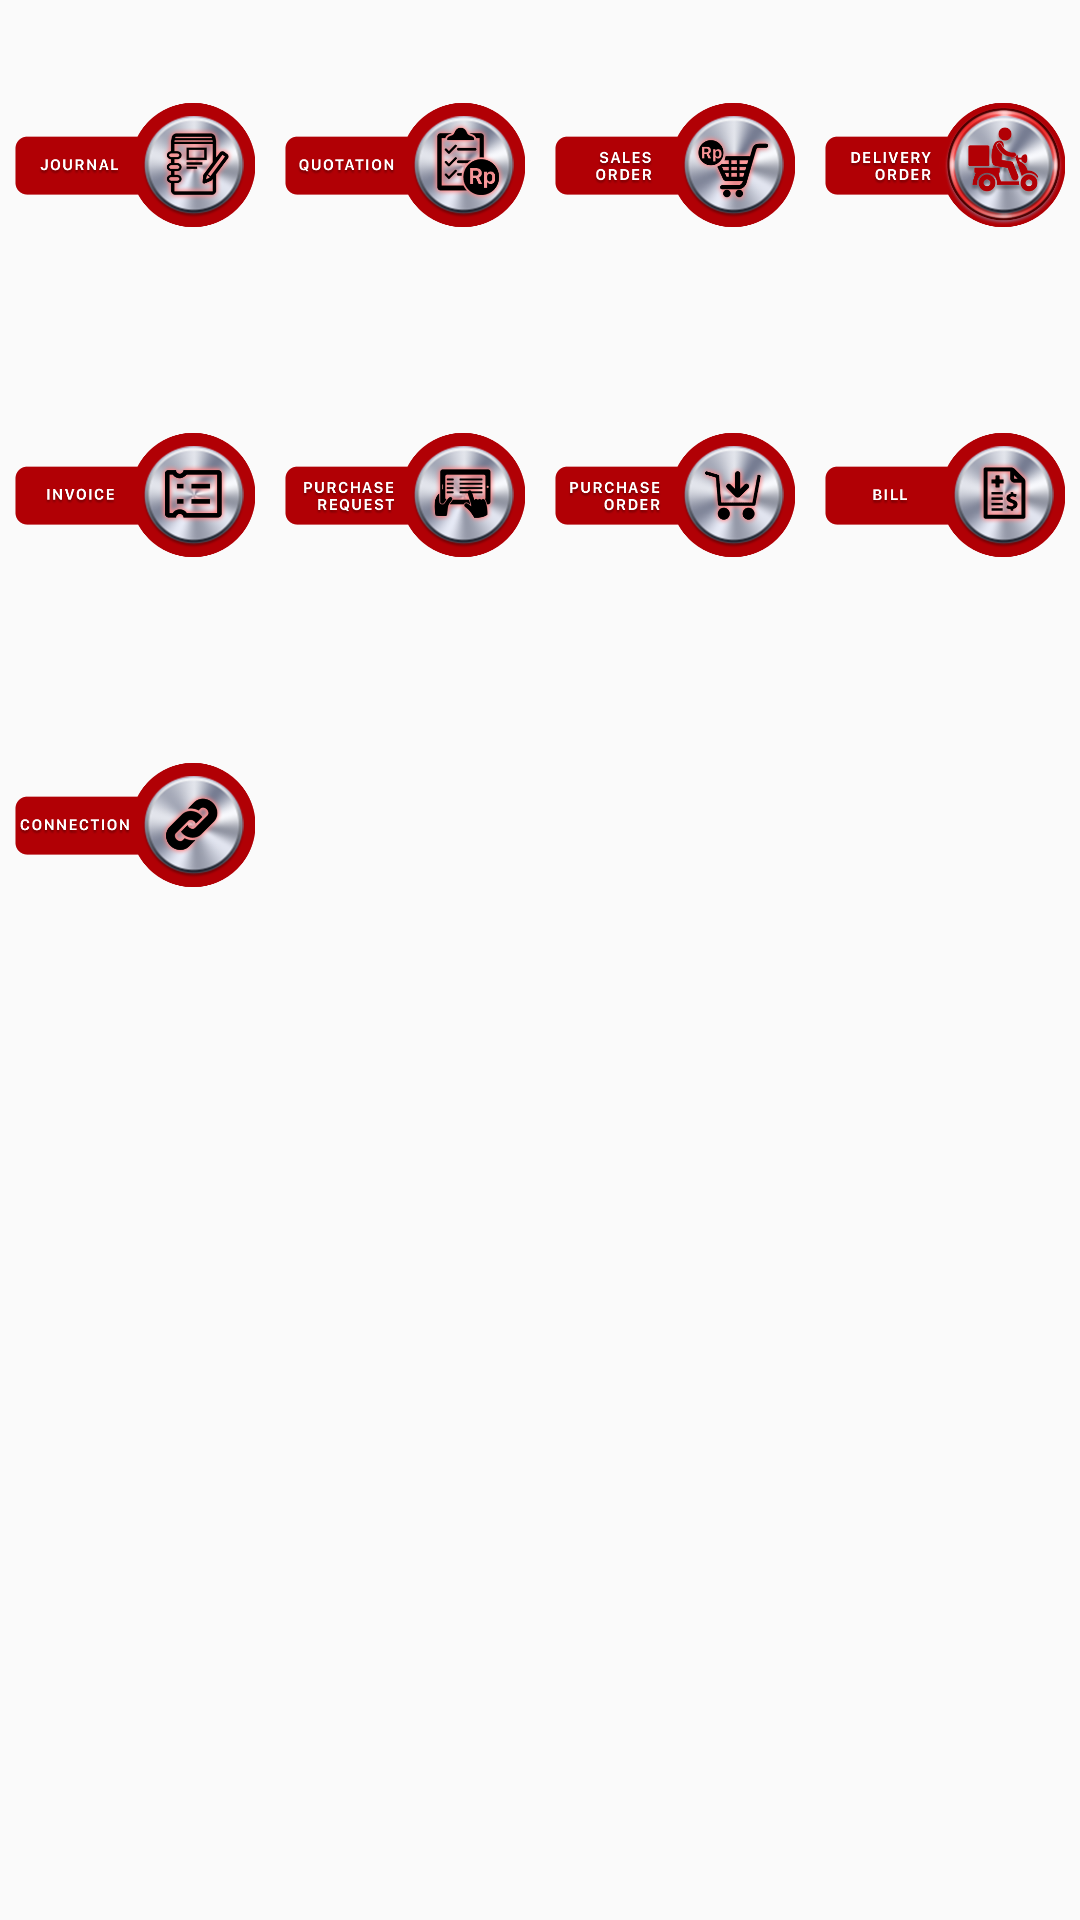

Here is an Android app screen rendered from its layout file. Give the layout XML and the strings, colors and styles it references.
<!-- AndroidManifest.xml: application theme AppTheme -->
<!-- res/layout/fragment_input.xml -->
<?xml version="1.0" encoding="utf-8"?>
<FrameLayout xmlns:android="http://schemas.android.com/apk/res/android"
    xmlns:tools="http://schemas.android.com/tools"
    android:layout_width="match_parent"
    android:layout_height="match_parent"
    tools:context=".InputFragment">

    
   <include layout="@layout/filler_input"/>

</FrameLayout>
<!-- res/layout/filler_input.xml (included above) -->
<?xml version="1.0" encoding="utf-8"?>
<ScrollView xmlns:android="http://schemas.android.com/apk/res/android"
    xmlns:app="http://schemas.android.com/apk/res-auto"
    android:layout_width="match_parent"
    android:layout_height="match_parent">

    <LinearLayout
        android:layout_width="match_parent"
        android:layout_height="match_parent"
        android:orientation="vertical">

        <LinearLayout
            android:layout_width="match_parent"
            android:layout_height="wrap_content"
            android:orientation="horizontal"
            android:weightSum="4">

            <RelativeLayout
                android:layout_width="0dp"
                android:layout_height="wrap_content"
                android:layout_weight="1"
                android:padding="5dp">

                <ImageView
                    android:id="@+id/menuInput"
                    android:layout_width="100dp"
                    android:layout_height="100dp"
                    android:layout_centerInParent="true"
                    android:src="@drawable/icon_journal" />
            </RelativeLayout>

            <RelativeLayout
                android:id="@+id/menuQuotation"
                android:layout_width="0dp"
                android:layout_height="wrap_content"
                android:layout_weight="1"
                android:padding="5dp">

                <ImageView
                    android:layout_width="100dp"
                    android:layout_height="100dp"
                    android:layout_centerInParent="true"
                    android:src="@drawable/icon_quotation" />
            </RelativeLayout>

            <RelativeLayout
                android:layout_width="0dp"
                android:layout_height="wrap_content"
                android:layout_weight="1"
                android:padding="5dp">

                <ImageView
                    android:id="@+id/menuOutput"
                    android:layout_width="100dp"
                    android:layout_height="100dp"
                    android:layout_centerInParent="true"
                    android:src="@drawable/icon_sales_order" />

            </RelativeLayout>
            <RelativeLayout
                android:layout_width="0dp"
                android:layout_height="wrap_content"
                android:layout_weight="1"
                android:padding="5dp">

                <ImageView
                    android:id="@+id/menuConnect"
                    android:layout_width="100dp"
                    android:layout_height="100dp"
                    android:layout_centerInParent="true"
                    android:src="@drawable/icon_delivery_order" />
            </RelativeLayout>
        </LinearLayout>

        <LinearLayout
            android:layout_width="match_parent"
            android:layout_height="wrap_content"
            android:orientation="horizontal"
            android:weightSum="4">

            <RelativeLayout
                android:layout_width="0dp"
                android:layout_height="wrap_content"
                android:layout_weight="1"
                android:padding="5dp">

                <ImageView
                    android:id="@+id/menuSetting"
                    android:layout_width="100dp"
                    android:layout_height="100dp"
                    android:layout_centerInParent="true"
                    android:src="@drawable/icon_invoice" />

            </RelativeLayout>

            <RelativeLayout
                android:layout_width="0dp"
                android:layout_height="wrap_content"
                android:layout_weight="1"
                android:padding="5dp">

                <ImageView
                    android:id="@+id/menuMore"
                    android:layout_width="100dp"
                    android:layout_height="100dp"
                    android:layout_centerInParent="true"
                    android:src="@drawable/icon_purchase_request" />
            </RelativeLayout>

            <RelativeLayout
                android:layout_width="0dp"
                android:layout_height="wrap_content"
                android:layout_weight="1"
                android:padding="5dp">

                <ImageView
                    android:layout_width="100dp"
                    android:layout_height="100dp"
                    android:layout_centerInParent="true"
                    android:src="@drawable/icon_po" />
            </RelativeLayout>

            <RelativeLayout
                android:layout_width="0dp"
                android:layout_height="wrap_content"
                android:layout_weight="1"
                android:padding="5dp">

                <ImageView
                    android:layout_width="100dp"
                    android:layout_height="100dp"
                    android:layout_centerInParent="true"
                    android:src="@drawable/icon_bill" />
            </RelativeLayout>
        </LinearLayout>

        <LinearLayout
            android:layout_width="match_parent"
            android:layout_height="wrap_content"
            android:orientation="horizontal"
            android:weightSum="4">

            <RelativeLayout
                android:layout_width="0dp"
                android:layout_height="wrap_content"
                android:layout_weight="1"
                android:padding="5dp">

                <ImageView
                    android:layout_width="100dp"
                    android:layout_height="100dp"
                    android:layout_centerInParent="true"
                    android:src="@drawable/icon_connection" />

            </RelativeLayout>


        </LinearLayout>
    </LinearLayout>
</ScrollView>
<!-- resources referenced by this layout -->
<resources>
  <!-- drawable icon_bill: png bitmap (drawable, 48071 bytes) -->
  <!-- drawable icon_connection: png bitmap (drawable, 50949 bytes) -->
  <!-- drawable icon_delivery_order: png bitmap (drawable, 75054 bytes) -->
  <!-- drawable icon_invoice: png bitmap (drawable, 51519 bytes) -->
  <!-- drawable icon_journal: png bitmap (drawable, 55696 bytes) -->
  <!-- drawable icon_po: png bitmap (drawable, 56510 bytes) -->
  <!-- drawable icon_purchase_request: png bitmap (drawable, 56131 bytes) -->
  <!-- drawable icon_quotation: png bitmap (drawable, 55799 bytes) -->
  <!-- drawable icon_sales_order: png bitmap (drawable, 53358 bytes) -->
  <style name="AppTheme" parent="Theme.AppCompat.Light.DarkActionBar">
          
          <item name="colorPrimary">@color/colorPrimary</item>
          <item name="colorPrimaryDark">@color/colorPrimaryDark</item>
          <item name="colorAccent">@color/colorAccent</item>
      </style>
  <color name="colorPrimary">#000000</color>
  <color name="colorPrimaryDark">#000000</color>
  <color name="colorAccent">#FF4081</color>
</resources>
